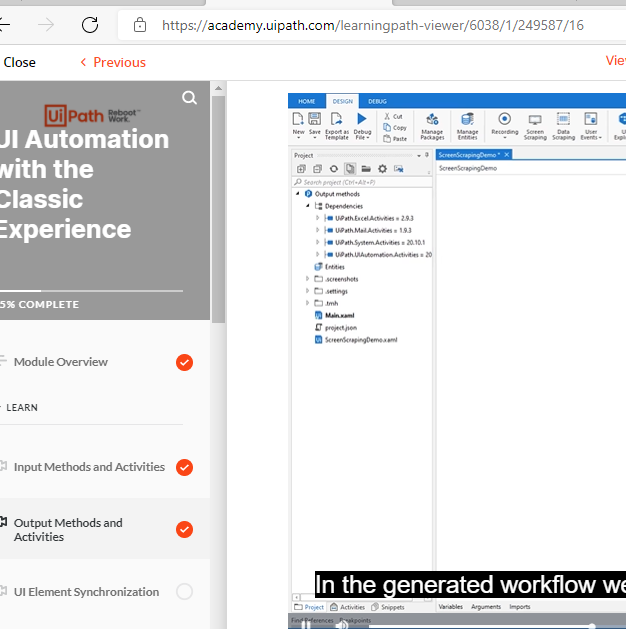
Task: Retrieving data from an application using all the output methods to facilitate a comparison.
Workflow: ScreenScraping

Step 1: Attach Window 'DoubleUI Hwndwrapp' on the element in window 'DoubleUI' (doubleui.exe)

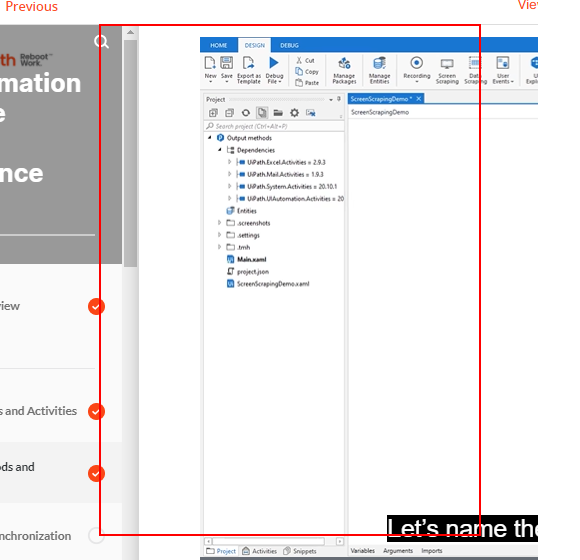
Step 2: get-text from the client